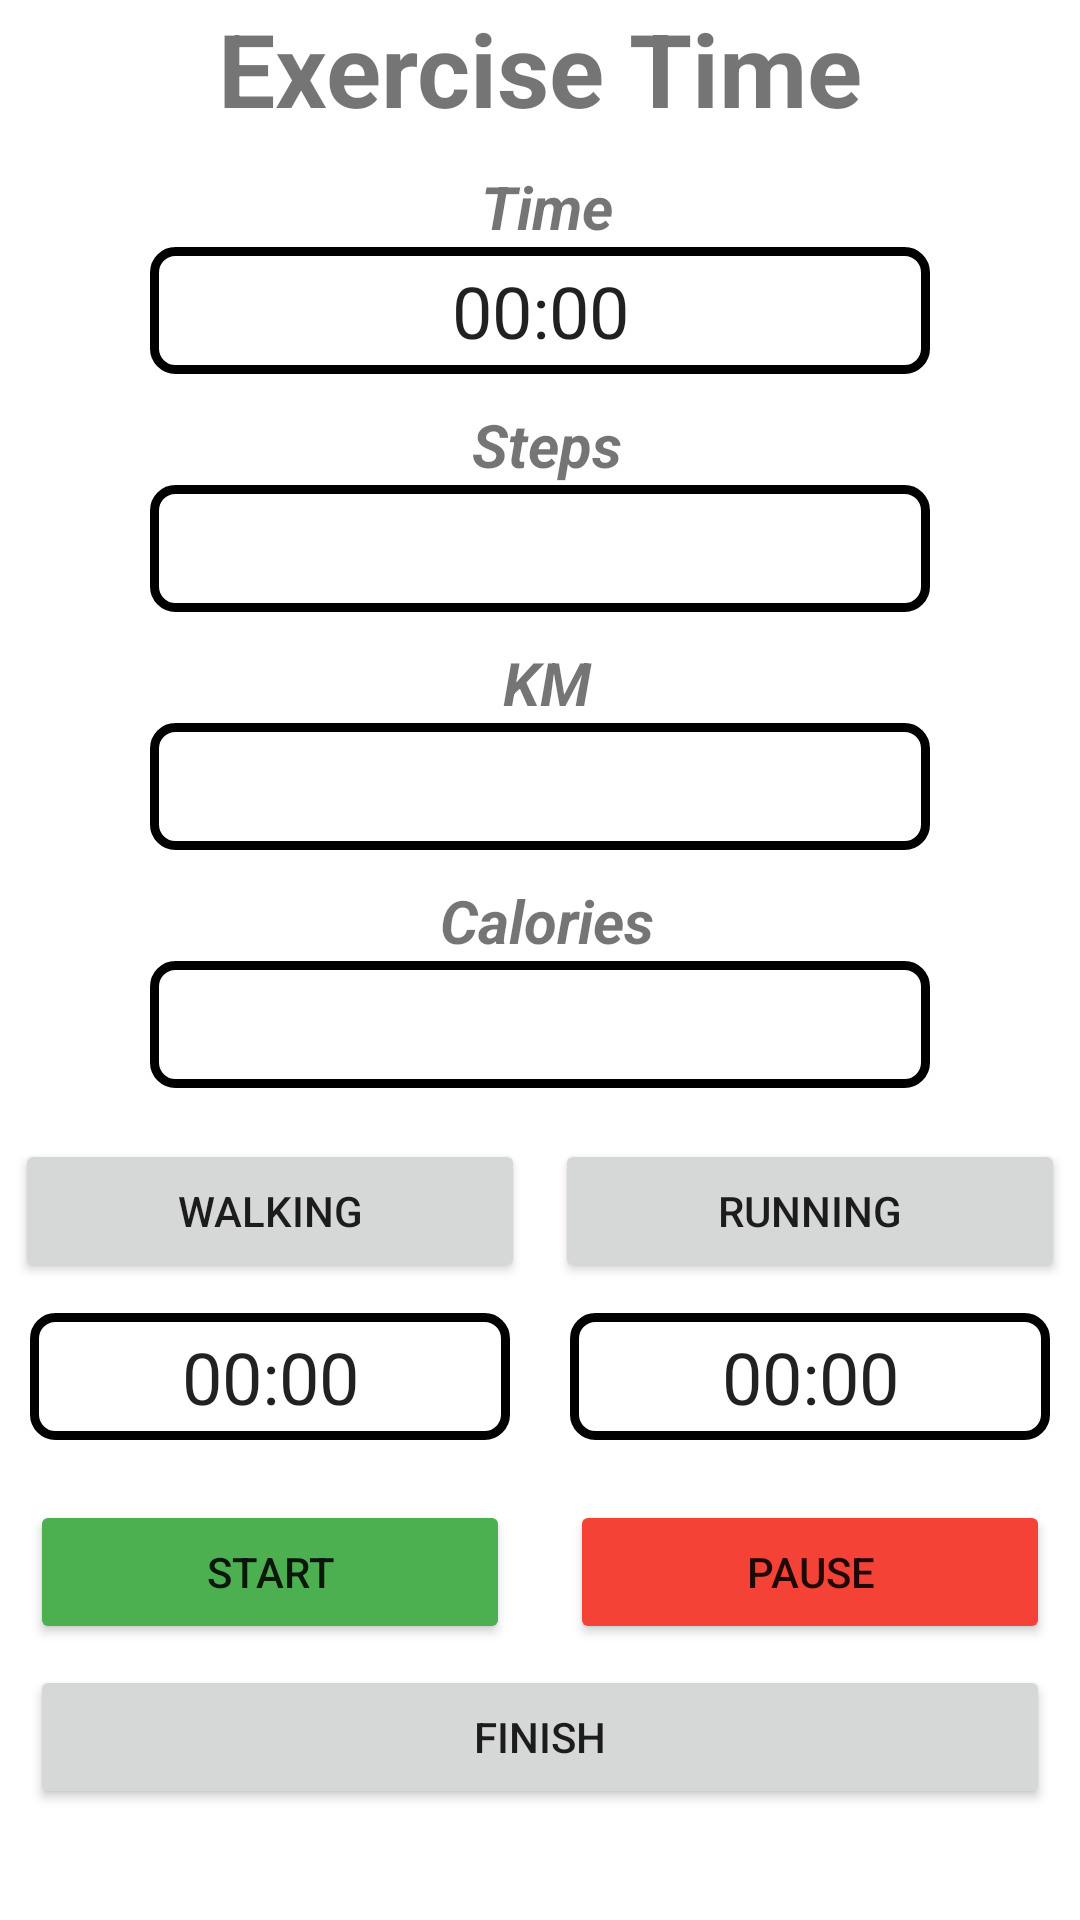

This screen was rendered from an Android layout file. Write that file and the resources it references.
<!-- AndroidManifest.xml: application theme Theme.MyHealthHelper -->
<!-- res/layout/activity_exercise.xml -->
<?xml version="1.0" encoding="utf-8"?>
<LinearLayout xmlns:android="http://schemas.android.com/apk/res/android"
    xmlns:app="http://schemas.android.com/apk/res-auto"
    xmlns:tools="http://schemas.android.com/tools"
    android:orientation="vertical"
    android:layout_width="match_parent"
    android:layout_height="match_parent"
    tools:context=".ExerciseActivity">

    <ScrollView
        android:layout_width="match_parent"
        android:layout_height="match_parent">

        <LinearLayout
            android:layout_width="match_parent"
            android:layout_height="wrap_content"
            android:orientation="vertical">

    <TextView
        android:id="@+id/textView6"
        android:layout_width="match_parent"
        android:layout_height="wrap_content"
        android:text="Exercise Time"
        android:gravity="center"
        android:textSize="34sp"
        android:textStyle="bold" />

    <TextView
        android:id="@+id/textView13"
        android:layout_width="match_parent"
        android:layout_height="wrap_content"
        android:layout_marginStart="5dp"
        android:layout_marginTop="10dp"
        android:gravity="center"
        android:text="Time"
        android:textSize="20sp"
        android:textStyle="bold|italic" />

    <Chronometer
        android:id="@+id/chrCurrentTime"
        android:layout_width="match_parent"
        android:layout_height="wrap_content"
        android:layout_marginLeft="50dp"
        android:layout_marginRight="50dp"
        android:background="@drawable/rectangle"
        android:gravity="center"
        android:textSize="24sp" />

    <TextView
        android:id="@+id/textView14"
        android:layout_width="match_parent"
        android:layout_height="wrap_content"
        android:text="Steps"
        android:layout_marginStart="5dp"
        android:layout_marginTop="10dp"
        android:textSize="20sp"
        android:textStyle="bold|italic"
        android:gravity="center" />

    <TextView
        android:id="@+id/txtCurrentSteps"
        android:layout_width="match_parent"
        android:layout_height="wrap_content"
        android:background="@drawable/rectangle"
        android:gravity="center"
        android:textSize="24sp"
        android:layout_marginLeft="50dp"
        android:layout_marginRight="50dp"/>

    <TextView
        android:id="@+id/textView15"
        android:layout_width="match_parent"
        android:layout_height="wrap_content"
        android:text="KM"
        android:layout_marginStart="5dp"
        android:layout_marginTop="10dp"
        android:textSize="20sp"
        android:textStyle="bold|italic"
        android:gravity="center"/>

    <TextView
        android:id="@+id/txtCurrentKM"
        android:layout_width="match_parent"
        android:layout_height="wrap_content"
        android:background="@drawable/rectangle"
        android:gravity="center"
        android:textSize="24sp"
        android:layout_marginLeft="50dp"
        android:layout_marginRight="50dp"/>

    <TextView
        android:id="@+id/textView16"
        android:layout_width="match_parent"
        android:layout_height="wrap_content"
        android:layout_marginStart="5dp"
        android:layout_marginTop="10dp"
        android:gravity="center"
        android:text="Calories"
        android:textSize="20sp"
        android:textStyle="bold|italic" />

    <TextView
        android:id="@+id/txtCalories"
        android:layout_width="match_parent"
        android:layout_height="wrap_content"
        android:background="@drawable/rectangle"
        android:gravity="center"
        android:textSize="24sp"
        android:layout_marginLeft="50dp"
        android:layout_marginRight="50dp"/>

    <TableLayout
        android:layout_width="match_parent"
        android:layout_height="wrap_content"
        android:layout_marginTop="7dp"
        android:layout_marginBottom="7dp"
        android:orientation="horizontal">

        <TableRow
            android:layout_width="match_parent"
            android:layout_height="match_parent"
            android:layout_marginTop="10dp"
            android:layout_marginBottom="10dp">

            <Button
                android:id="@+id/btnWalking"
                android:layout_width="match_parent"
                android:layout_height="wrap_content"
                android:layout_marginLeft="5dp"
                android:layout_marginRight="5dp"
                android:layout_weight="1"
                android:text="Walking" />

            <Button
                android:id="@+id/btnRunning"
                android:layout_width="wrap_content"
                android:layout_height="wrap_content"
                android:layout_marginLeft="5dp"
                android:layout_marginRight="5dp"
                android:layout_weight="1"
                android:text="Running" />
        </TableRow>

        <TableRow
            android:layout_width="match_parent"
            android:layout_height="match_parent">

            <Chronometer
                android:id="@+id/chrWalkingTime"
                android:layout_width="wrap_content"
                android:layout_height="wrap_content"
                android:layout_marginLeft="10dp"
                android:layout_marginRight="10dp"
                android:layout_weight="1"
                android:background="@drawable/rectangle"
                android:gravity="center"
                android:textSize="24sp" />

            <Chronometer
                android:id="@+id/crhRunningTime"
                android:layout_width="wrap_content"
                android:layout_height="wrap_content"
                android:layout_marginLeft="10dp"
                android:layout_marginRight="10dp"
                android:layout_weight="1"
                android:background="@drawable/rectangle"
                android:gravity="center"
                android:textSize="24sp" />
        </TableRow>

        <TableRow
            android:layout_width="match_parent"
            android:layout_height="match_parent"
            android:layout_marginTop="20dp">

            <Button
                android:id="@+id/btnRestart"
                android:layout_width="match_parent"
                android:layout_height="wrap_content"
                android:layout_marginLeft="10dp"
                android:layout_marginRight="10dp"
                android:layout_weight="1"
                android:backgroundTint="#4CAF50"
                android:text="Start" />

            <Button
                android:id="@+id/btnStop"
                android:layout_width="match_parent"
                android:layout_height="wrap_content"
                android:layout_marginLeft="10dp"
                android:layout_marginRight="10dp"
                android:layout_weight="1"
                android:backgroundTint="#F44336"
                android:text="Pause" />
        </TableRow>

    </TableLayout>

            <Button
        android:id="@+id/btnFinish"
        android:layout_width="match_parent"
        android:layout_height="wrap_content"
        android:layout_marginLeft="10dp"
        android:layout_marginRight="10dp"
        android:text="Finish" />

        </LinearLayout>
    </ScrollView>

</LinearLayout>
<!-- resources referenced by this layout -->
<resources>
  <!-- drawable rectangle (drawable) -->
  <?xml version="1.0" encoding="UTF-8"?>
  
  <shape xmlns:android="http://schemas.android.com/apk/res/android"
      android:shape="rectangle">
      <solid android:color="@android:color/transparent"/>
      <stroke
          android:width="3dp"
          android:color="#000000"/>
      <padding
          android:bottom="5dp"
          android:left="5dp"
          android:right="5dp"
          android:top="5dp"/>
      <corners
          android:bottomLeftRadius="7dp"
          android:bottomRightRadius="7dp"
          android:topLeftRadius="7dp"
          android:topRightRadius="7dp"/>
  </shape>
  <style name="Theme.MyHealthHelper" parent="Theme.MaterialComponents.DayNight.DarkActionBar">
          
          <item name="colorPrimary">@color/purple_500</item>
          <item name="colorPrimaryVariant">@color/purple_700</item>
          <item name="colorOnPrimary">@color/white</item>
          
          <item name="colorSecondary">@color/teal_200</item>
          <item name="colorSecondaryVariant">@color/teal_700</item>
          <item name="colorOnSecondary">@color/black</item>
          
          <item name="android:statusBarColor" tools:targetApi="l">?attr/colorPrimaryVariant</item>
          
      </style>
  <!-- not gathered from this repository: default colours our renderer supplied (Android Studio template values) -->
  <color name="purple_500">#FF6200EE</color>
  <color name="purple_700">#FF3700B3</color>
  <color name="teal_200">#FF03DAC5</color>
  <color name="teal_700">#FF018786</color>
  <color name="black">#FF000000</color>
  <color name="white">#FFFFFFFF</color>
</resources>
